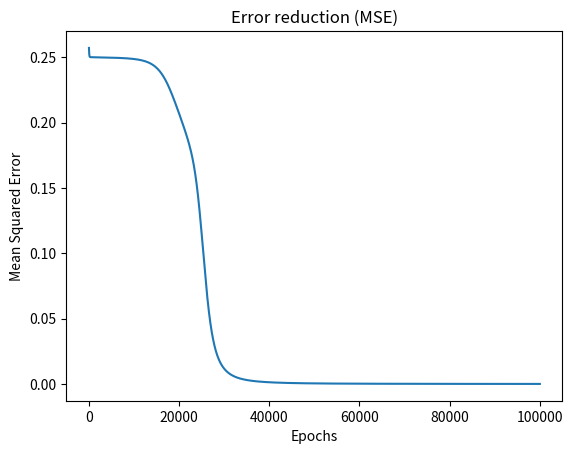

Recreate this plot in Python.
# XOR (2-2-1) — slide-style training
# - Init weights = slide values
# - Train with BCE (with logits): dZ2 = sigmoid(Z2) - y
# - Plot MSE curve for visualization (like slide 8)

import numpy as np
import matplotlib.pyplot as plt

# ----- data -----
X = np.array([[0,0],
              [1,0],
              [0,1],
              [1,1]], dtype=float)           # (4,2)
y = np.array([[0],[1],[1],[0]], dtype=float) # (4,1)

# ----- hyperparams -----
lr = 0.02
epochs = 100_000

# ----- init weights/bias (same as slide 7) -----
# Input(2) -> Hidden(2)
W1 = np.array([[ 0.40, -0.30],
               [-0.35,  0.45]], dtype=float)   # (2x2)
b1 = np.array([[0.30, 0.30]], dtype=float)     # (1x2)

# Hidden(2) -> Output(1)
W2 = np.array([[ 0.50],
               [-0.60]], dtype=float)          # (2x1)
b2 = np.array([[0.40]], dtype=float)           # (1x1)

def sigmoid(z): return 1.0/(1.0+np.exp(-z))
def sigmoid_prime(a): return a*(1.0-a)         # a = sigmoid(z)

m = len(X)
mse_curve = []

# ----- train -----
for _ in range(epochs):
    # forward
    Z1 = X @ W1 + b1        # (4,2)
    A1 = sigmoid(Z1)        # (4,2)
    Z2 = A1 @ W2 + b2       # (4,1) logits
    Yhat = sigmoid(Z2)      # (4,1) probs (monitoring)

    # record MSE for the plot (no 0.5 factor, slide-style)
    mse_curve.append(np.mean((Yhat - y)**2))

    # backward — BCE with logits: dZ2 = sigmoid(Z2) - y
    dZ2 = (Yhat - y) / m                # (4,1)
    dW2 = A1.T @ dZ2                    # (2,1)
    db2 = np.sum(dZ2, axis=0, keepdims=True)  # (1,1)

    dA1 = dZ2 @ W2.T                    # (4,2)
    dZ1 = dA1 * sigmoid_prime(A1)       # (4,2)
    dW1 = X.T @ dZ1                     # (2,2)
    db1 = np.sum(dZ1, axis=0, keepdims=True)  # (1,2)

    # update
    W2 -= lr * dW2; b2 -= lr * db2
    W1 -= lr * dW1; b1 -= lr * db1

# ----- results -----
final_probs = Yhat                   # (4,1)
pred = (final_probs >= 0.5).astype(int)
acc = float((pred == y).mean())

print("Final outputs (prob.):", final_probs.ravel().tolist())
print("Predictions:", pred.ravel().tolist())
print("Accuracy:", acc)

# weights incl. bias as last row (like the slide table)
W1_full = np.vstack([W1, b1])  # (3,2)
W2_full = np.vstack([W2, b2])  # (3,1)
print("\nFinal Weights (Input -> Hidden):\n", W1_full)
print("\nFinal Weights (Hidden -> Output):\n", W2_full)

# ----- plot MSE curve -----
plt.figure()
plt.plot(mse_curve)
plt.title("Error reduction (MSE)")
plt.xlabel("Epochs")
plt.ylabel("Mean Squared Error")
plt.show()
